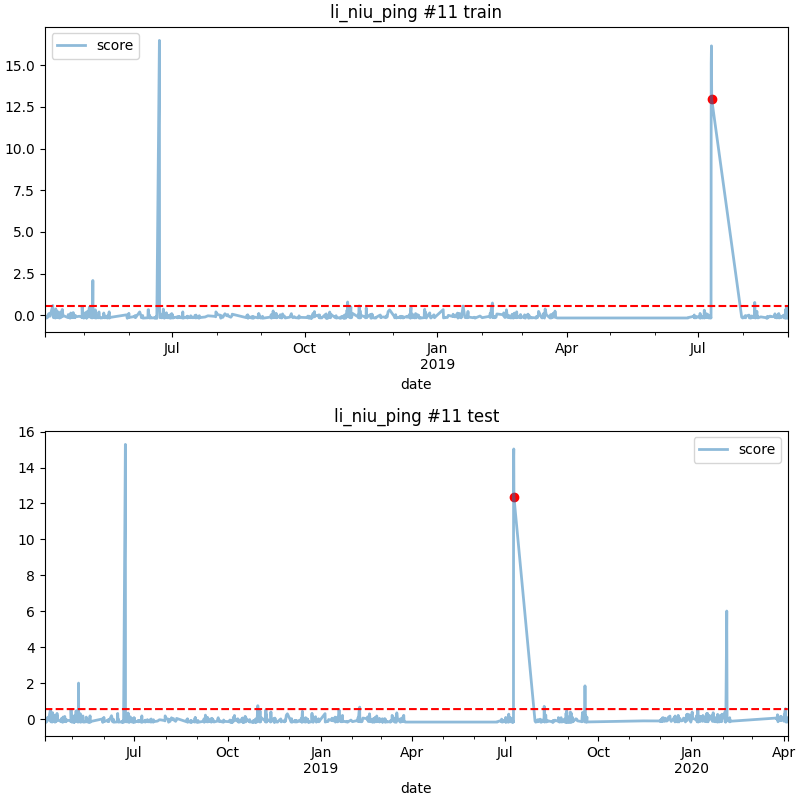

Values plotted in this chart, from the file beside it:
date, score
2019-07-10 04:00, 12.37
